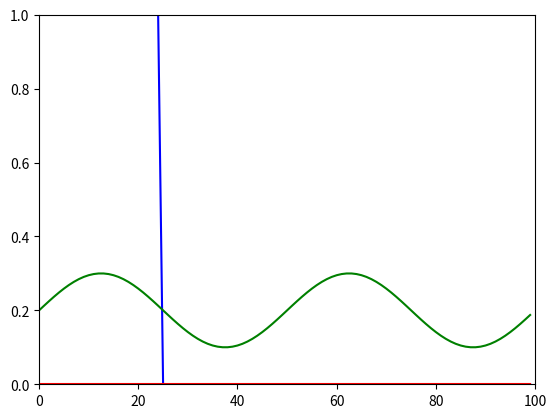

This figure's Python source:
import numpy as np
import numpy.linalg as la
from matplotlib import pyplot as plt
from mpl_toolkits.mplot3d import Axes3D
import matplotlib.cm as cm
from tqdm import tqdm
import sys
from matplotlib.animation import FuncAnimation



eps_u = 0.01
eps_v = 0.001
gamma_u = 0.05
zeta = 0.0
alpha_v = 0.1
beta_v = 0.1
eta_w = 10



def constr_lineqU(U, W, V, N, M, T):
    '''
        N: nb of x grid points (int)
        T: current timestep (int)
        U: discrete solution of u (np.array)
        W: discrete solution of w (np.array)
        V: discrete solution of v (np.array)
        M: nb of time steps (int)
    '''

    #k = 1.0/float(M)
    h = 1.0/float(N)
    k = 0.25*h**2*1.0/eps_v

    #assert(U.shape == W.shape and W.shape == V.shape, 'Dim error')
    #assert(U.shape[1] ==N and U.shape[0] == M, 'Dim error')

    X_length = N
    A2Ut = np.zeros((X_length, X_length))
    A1Ut = np.zeros((X_length, X_length))

    fU = np.zeros((X_length, ))

    # BOUNDARY CONDITIONS
    A2Ut[0,0], A2Ut[0, 1] = -1, 1 # left boundary
    A2Ut[-1, -2], A2Ut[-1,-1] = -1, 1 # right boundary
    
    A1Ut[0,0], A1Ut[0, 1] = -1, 1 # left boundary
    A1Ut[-1, -2], A1Ut[-1,-1] = -1, 1 # right boundary

    # A1 UM+1 = f - A2 UM
    for i in range(1, X_length-1): # for each x in space do
        A2Ut[i, i] = -1 - zeta*(-2*eps_u*k/(h**2)+ gamma_u*k/(h**2)*(W[T-1, i+1]+W[T-1, i-1]-2*W[T-1, i])) # contribution of UN
        A2Ut[i, i+1] = - zeta*(eps_u*k/(h**2)-gamma_u*k/(4*h**2)*(W[T-1, i+1]-W[T-1,i-1])) # contribution of UN-1
        A2Ut[i, i-1] = - zeta*(eps_u*k/(h**2)+gamma_u*k/(4*h**2)*(W[T-1, i+1]-W[T-1,i-1]))

        A1Ut[i,i] = 1 - (1-zeta)*(-2*eps_u*k/(h**2)+ gamma_u*k/(h**2)*(W[T-1, i+1]+W[T-1, i-1]-2*W[T-1, i]))
        A1Ut[i, i+1] = - (1-zeta)*(eps_u*k/(h**2)-gamma_u*k/(4*h**2)*(W[T-1, i+1]-W[T-1,i-1]))
        A1Ut[i, i-1] = -(1-zeta)*(eps_u*k/(h**2)+gamma_u*k/(4*h**2)*(W[T-1, i+1]-W[T-1,i-1]))
    
    dummy = A2Ut@U[T-1,:]
    fU = fU - dummy
    return A1Ut, fU


def constr_lineqV(U, W, V, N, M, T):
    '''
        N: nb of x grid points (int)
        T: current timestep (int)
        U: discrete solution of u (np.array)
        W: discrete solution of w (np.array)
        V: discrete solution of v (np.array)
        M: nb of time steps (int)
    '''

    k = 1.0/float(M)
    h = 1.0/float(N)
    #k = 0.25*h**2*1.0/eps_v

    #assert(U.shape == W.shape and W.shape == V.shape, 'Dim error')
    #assert(U.shape[1]==N and U.shape[0] == M, 'Dim error')

    X_length = N
    A2Vt = np.zeros((X_length, X_length))
    A1Vt = np.zeros((X_length, X_length))

    fV = np.zeros((X_length, ))

    # BOUNDARY CONDITIONS
    A2Vt[0,0], A2Vt[0, 1] = -1.0/h, 1.0/h # left boundary
    A2Vt[-1, -2], A2Vt[-1,-1] = -1.0/h, 1.0/h # right boundary

    A1Vt[0,0], A1Vt[0, 1] = -1.0/h, 1.0/h # left boundary
    A1Vt[-1, -2], A1Vt[-1,-1] = -1.0/h, 1.0/h # right boundary
    # A1 VM+1 = f - A2 VM
    for i in range(1, X_length-1): # for each x in space do
        A1Vt[i, i]   = 1 + (1-zeta)*2*eps_v*k/(h**2) 
        A1Vt[i, i-1] = -(1-zeta)*eps_v*k/(h**2)
        A1Vt[i, i+1] = -(1-zeta)*eps_v*k/(h**2)
        
        A2Vt[i, i]   = -1 + zeta*2*eps_v*k/(h**2)
        A2Vt[i, i-1] = -zeta*eps_v*k/(h**2)
        A2Vt[i, i+1] = -zeta*eps_v*k/(h**2)

        fV[i] = alpha_v*U[T-1, i]-beta_v*V[T-1,i] #UT here! only if called in right order
    
    dummy = A2Vt@V[T-1,:]
    fV = fV - dummy

    return A1Vt, fV



def SB_solver_1D(N, M, nb_sec):

    k = 1.0/float(M)
    h = 1.0/float(N)

    U = np.zeros((M*nb_sec,N))
    W = np.zeros((M*nb_sec,N))
    V = np.zeros((M*nb_sec,N))

    # J = 0: SET INITIAL conditions
    U[0, 0:25] = 1.0
    for i in range(0, N):
        W[0, i]=0.1*(2+np.sin(4*np.pi*i/float(N)))

    # J = 1..M
    for j in tqdm(range(1, M*nb_sec)): # for each time do
        #print('_', end='')
        AU, fU = constr_lineqU(U, W, V, N, M, j)
        U_solve = la.solve(AU, fU)#, U_guess)
        U[j,:] = U_solve

        AV, fV = constr_lineqV(U, W, V, N, M, j) # use newer values of U already?
        V_solve = la.solve(AV, fV)#, V_guess)
        V[j,:] = V_solve

        for i in range(0, N): # for each x  in space do
            W[j, i] = - eta_w*k*V[j,i]*W[j-1,i] + W[j-1,i]
    return U, V, W

N_t = 100
M_t = 100
nb_sec = 4

print('Simulating with N = ', N_t, '  M = ', M_t, ' for ', nb_sec, ' seconds. ')
print('Zeta = ', zeta)
sys.stdout.flush()

U, V, W = SB_solver_1D(N_t,M_t, nb_sec)

xx = np.arange(0,N_t)
yy = np.arange(0,M_t*nb_sec)
X, Y = np.meshgrid(xx,yy)

# 3D plot
#fig = plt.figure(1)
#ax = Axes3D(fig)
#ax.plot_surface(X,Y,V[0:])
#ax.plot_surface(X,Y,U)


fig, ax = plt.subplots()
ln, = plt.plot(xx, U[0,:], 'b')
ln1, = plt.plot(xx, V[0,:], 'r')
ln2, = plt.plot(xx, W[0,:], 'green')

def init():
    ax.set_xlim(0, N_t)
    ax.set_ylim(0, 1)
    return ln, ln1, ln2,

def update(frame):
    ln.set_data(xx, U[frame,:])
    ln1.set_data(xx, V[frame,:])
    ln2.set_data(xx, W[frame,:])

    return ln, ln1, ln2,

ani = FuncAnimation(fig, update, frames=np.array(range(0, M_t*nb_sec)),
                    init_func=init, blit=True)
plt.show()
